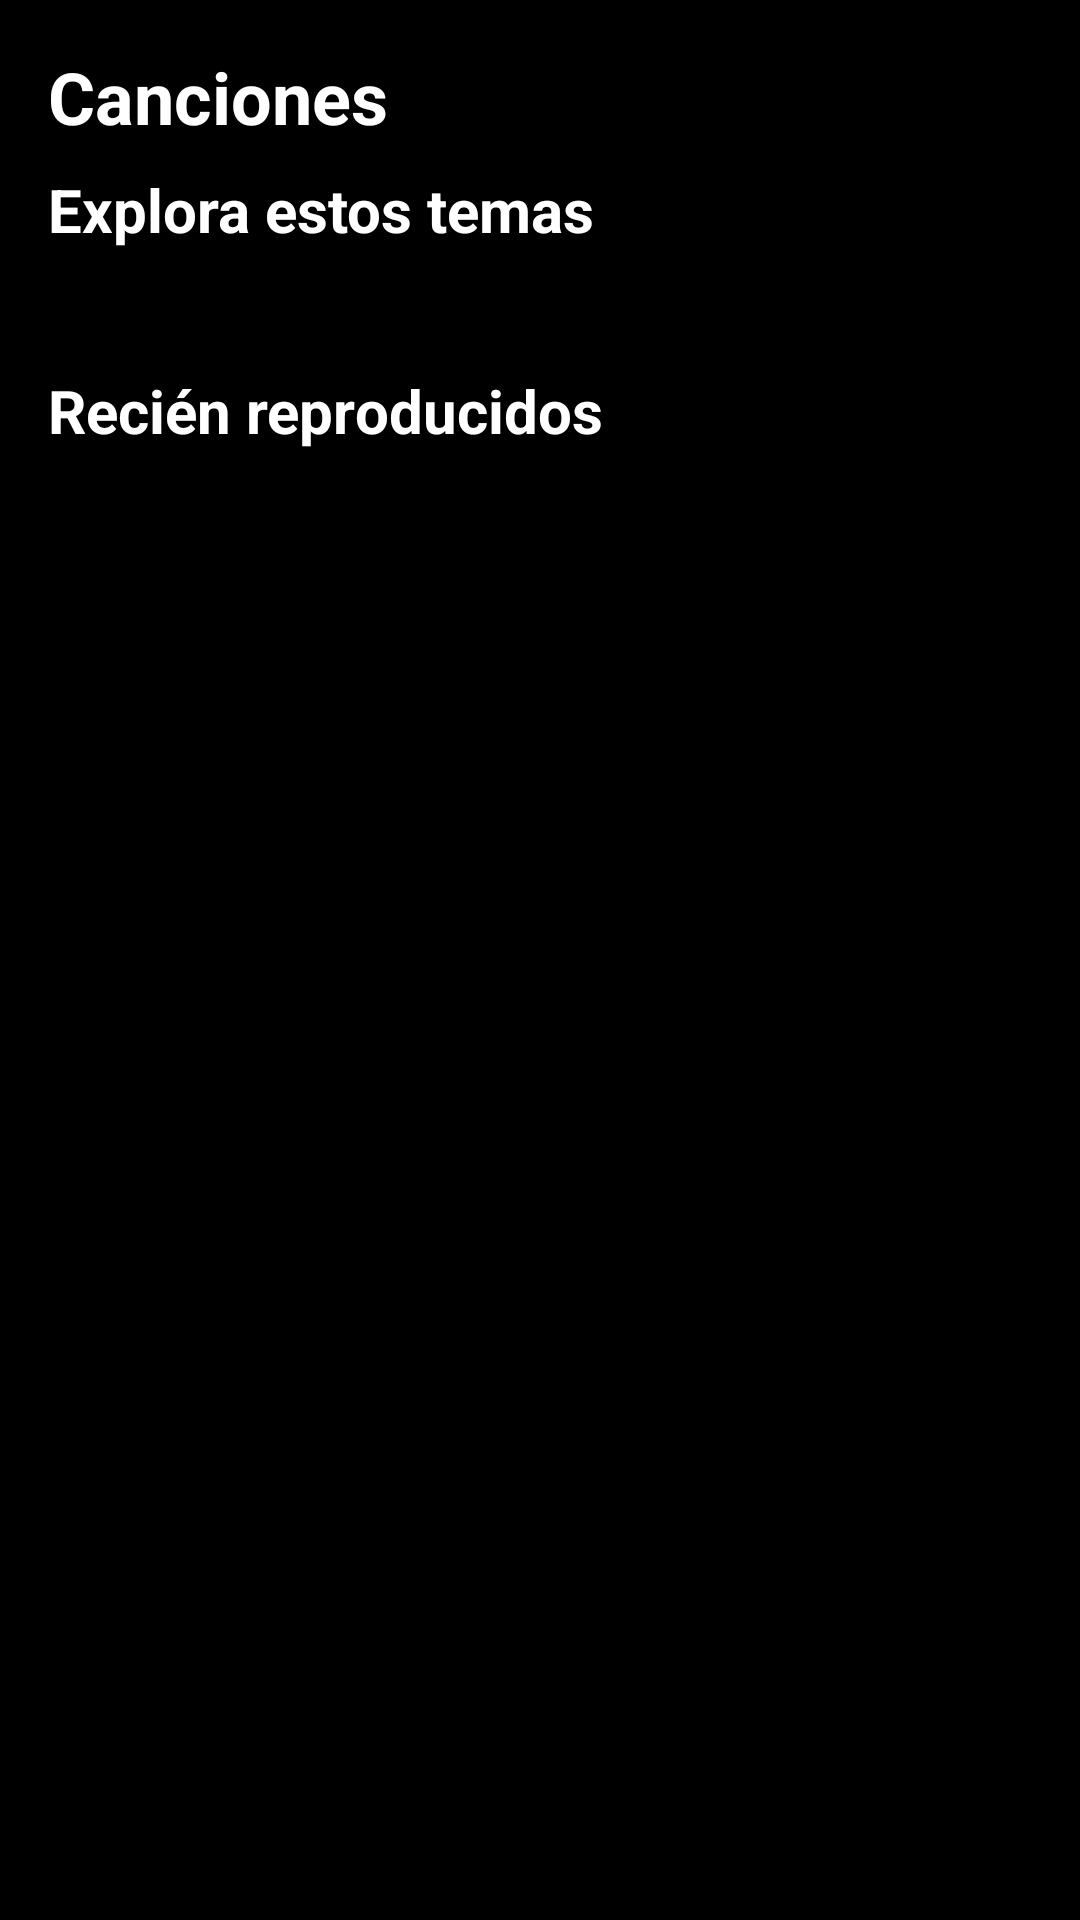

Android layout source for this screen:
<!-- AndroidManifest.xml: application theme Theme.StelarSound -->
<!-- res/layout/fragment_home.xml -->
<FrameLayout xmlns:android="http://schemas.android.com/apk/res/android"
    android:layout_width="match_parent"
    android:layout_height="match_parent">

    <RelativeLayout
        xmlns:app="http://schemas.android.com/apk/res-auto"
        xmlns:tools="http://schemas.android.com/tools"
        android:layout_width="match_parent"
        android:layout_height="match_parent"
        android:background="@color/black"
        tools:context=".MainActivity">
        <androidx.core.widget.NestedScrollView
            android:layout_width="match_parent"
            android:layout_height="match_parent"
            android:padding="16dp">

            <LinearLayout
                android:layout_width="match_parent"
                android:layout_height="wrap_content"
                android:orientation="vertical">

                
                <TextView
                    android:layout_width="match_parent"
                    android:layout_height="wrap_content"
                    android:text="Canciones"
                    android:textColor="@color/white"
                    android:textSize="24sp"
                    android:textStyle="bold"
                    android:layout_marginBottom="8dp"/>


                
                <TextView
                    android:layout_width="match_parent"
                    android:layout_height="wrap_content"
                    android:text="Explora estos temas"
                    android:textColor="@color/white"
                    android:textSize="20sp"
                    android:textStyle="bold"
                    android:layout_marginBottom="16dp"/>

                <androidx.recyclerview.widget.RecyclerView
                    android:id="@+id/popularRecyclerView"
                    android:layout_width="match_parent"
                    android:layout_height="wrap_content"
                    android:layout_marginBottom="24dp"
                    android:orientation="horizontal"
                    app:layoutManager="androidx.recyclerview.widget.LinearLayoutManager"
                    tools:listitem="@layout/item_song"/>

                
                <TextView
                    android:layout_width="match_parent"
                    android:layout_height="wrap_content"
                    android:text="Recién reproducidos"
                    android:textColor="@color/white"
                    android:textSize="20sp"
                    android:textStyle="bold"
                    android:layout_marginBottom="16dp"/>

                <androidx.recyclerview.widget.RecyclerView
                    android:id="@+id/recentRecyclerView"
                    android:layout_width="match_parent"
                    android:layout_height="wrap_content"
                    android:orientation="horizontal"
                    app:layoutManager="androidx.recyclerview.widget.LinearLayoutManager"
                    tools:listitem="@layout/item_song"/>
            </LinearLayout>
        </androidx.core.widget.NestedScrollView>

    </RelativeLayout>

</FrameLayout>
<!-- res/layout/item_song.xml (included above) -->
<?xml version="1.0" encoding="utf-8"?>
<androidx.cardview.widget.CardView
    xmlns:android="http://schemas.android.com/apk/res/android"
    xmlns:app="http://schemas.android.com/apk/res-auto"
    android:layout_width="160dp"
    android:layout_height="220dp"
    android:layout_marginEnd="16dp"
    app:cardBackgroundColor="@color/gray_900"
    app:cardCornerRadius="12dp">

    <RelativeLayout
        android:layout_width="match_parent"
        android:layout_height="match_parent">

        <LinearLayout
            android:layout_width="match_parent"
            android:layout_height="match_parent"
            android:orientation="vertical"
            android:padding="12dp">

            <RelativeLayout
                android:layout_width="match_parent"
                android:layout_height="120dp">

                <ImageView
                    android:id="@+id/imagenPortada"
                    android:layout_width="match_parent"
                    android:layout_height="120dp"
                    android:scaleType="centerCrop"
                    android:src="@drawable/ic_album_placeholder"
                    android:background="@color/gray_800"/>

                <ImageView
                    android:id="@+id/play_button"
                    android:layout_width="42dp"
                    android:layout_height="42dp"
                    android:layout_alignParentBottom="true"
                    android:layout_alignParentEnd="true"
                    android:layout_margin="8dp"
                    android:src="@drawable/ic_play_circle"
                    app:tint="@color/verde_primario" />
            </RelativeLayout>

            <TextView
                android:id="@+id/textArtista"
                android:layout_width="match_parent"
                android:layout_height="wrap_content"
                android:text="Emma Stone"
                android:textColor="@color/white"
                android:textSize="16sp"
                android:textStyle="bold"
                android:layout_marginTop="8dp"/>

            <TextView
                android:id="@+id/textTitulo"
                android:layout_width="match_parent"
                android:layout_height="wrap_content"
                android:text="Without You"
                android:textColor="@color/white"
                android:textSize="14sp"
                android:layout_marginTop="4dp"/>

            <TextView
                android:id="@+id/songAlbum"
                android:layout_width="match_parent"
                android:layout_height="wrap_content"
                android:text="Single - 2023"
                android:textColor="@color/white"
                android:textSize="12sp"
                android:layout_marginTop="4dp"/>
        </LinearLayout>
    </RelativeLayout>
</androidx.cardview.widget.CardView>
<!-- resources referenced by this layout -->
<resources>
  <color name="black">#FF000000</color>
  <color name="gray_800">#424242</color>
  <color name="gray_900">#212121</color>
  <color name="verde_primario">#C5F64D</color>
  <color name="white">#FFFFFFFF</color>
  <!-- drawable ic_album_placeholder (drawable) -->
  <vector xmlns:android="http://schemas.android.com/apk/res/android"
      android:width="24dp"
      android:height="24dp"
      android:viewportWidth="24"
      android:viewportHeight="24"
      android:tint="@color/white">
  
      
      <path
          android:fillColor="#333"
          android:pathData="M12,2C6.48,2 2,6.48 2,12s4.48,10 10,10 10,-4.48 10,-10S17.52,2 12,2zm0,18c-4.41,0 -8,-3.59 -8,-8s3.59,-8 8,-8 8,3.59 8,8 -3.59,8 -8,8z"/>
  
      
      <path
          android:fillColor="@android:color/white"
          android:pathData="M10,16.5l6,-4.5 -6,-4.5v9z"/>
  </vector>
  <!-- drawable ic_play_circle (drawable) -->
  <vector xmlns:android="http://schemas.android.com/apk/res/android"
      android:width="24dp"
      android:height="24dp"
      android:viewportWidth="24"
      android:viewportHeight="24">
      <path
          android:fillColor="@color/verde_primario"
          android:pathData="M12,2C6.48,2 2,6.48 2,12s4.48,10 10,10 10,-4.48 10,-10S17.52,2 12,2zm0,18c-4.41,0 -8,-3.59 -8,-8s3.59,-8 8,-8 8,3.59 8,8 -3.59,8 -8,8z"/>
      <path
          android:fillColor="@color/verde_primario"
          android:pathData="M10,16.5l6,-4.5 -6,-4.5v9z"/>
  </vector>
  <style name="Theme.StelarSound" parent="Base.Theme.StelarSound" />
  <style name="Base.Theme.StelarSound" parent="Theme.Material3.DayNight.NoActionBar">
          
          
      </style>
</resources>
